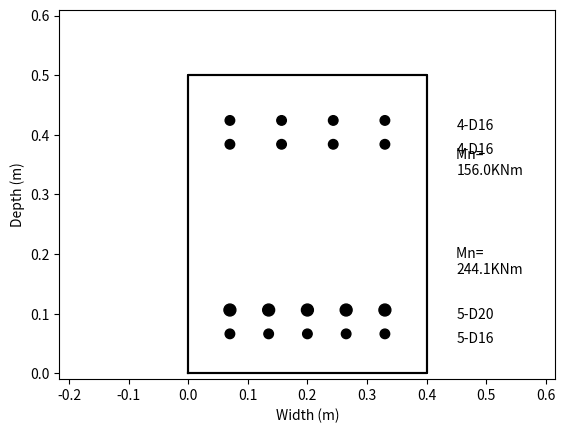

Write the Python code that produced this figure.
import numpy as np
import os


class BeamSection(object):
    '''
    This object designs beam cross-sections
    '''

    def __init__(self, M_star, Beam_depth, Beam_width, fc, fy, Min_Column_depth, given_prefered_bar, prefered_cover,
                 layer_spacing, **kwargs):
        '''
        Constructor
        '''
        self.M_star = M_star
        self.Beam_depth = Beam_depth
        self.Beam_width = Beam_width
        self.fc = fc
        self.fy = fy
        self.Min_Column_depth = Min_Column_depth
        self.given_prefered_bar = given_prefered_bar
        self.prefered_cover = prefered_cover
        self.layer_spacing = layer_spacing
        self.verbose = kwargs.get('verbose', 0)
        self.SectionName = kwargs.get('section_name', '')
        self.SavePath = kwargs.get('save_path', '')

    def design(self):

        prefered_bar = self.given_prefered_bar
        M_star = self.M_star

        design_complete = 0
        considered_covers = [0.05, 0.06, 0.04, 0.07]

        # Section: PROVIDED INFO
        if M_star[0] < 0.38 * M_star[1]:  # As'>=0.38As CL 9.4.3.4
            M_star[0] = 0.38 * M_star[1]
        if M_star[1] < 0.38 * M_star[0]:
            M_star[1] = 0.38 * M_star[0]

        # Varied info:
        phi = 0.85
        J = 0.85

        alpha = max(0.75, 0.85 - 0.004 * max((self.fc / 1000000 - 55), 0))  # CL 7.4.2.7
        beta = max(0.65, 0.85 - 0.008 * max(self.fc / 1e6 - 30, 0))

        db = np.array([0.010, 0.012, 0.016, 0.020, 0.025, 0.032])
        As_bar = db ** 2 * np.pi / 4
        Force_bar = As_bar * self.fy
        n_sizes = len(db)

        bar_arrangement = [[], []]
        for rot in range(2):
            As_approx = self.M_star[rot] / (phi * self.fy * (self.Beam_depth * J))

            if self.verbose == 1:
                print('As_approx: ', As_approx)
            c = As_approx * self.fy / (alpha * beta * self.fc * self.Beam_width)
            a = beta * c / 2
            d = self.Beam_depth - (0.06 + 0.065 + 0.06) / 2
            lever = d - a

            bar_options = []
            counter = 0 - 1
            Force_req = self.M_star[rot] / (phi * lever)

            c = Force_req / (alpha * beta * self.fc * self.Beam_width)
            a = beta * c / 2
            d = self.Beam_depth - (0.06 + 0.065 + 0.06) / 2
            lever = d - a
            Force_req = self.M_star[rot] / (phi * lever)
            if self.verbose == 1:
                print('Force required', Force_req)
            c = Force_req / (alpha * beta * self.fc * self.Beam_width)

            for choice in range(len(considered_covers)):
                cover = considered_covers[choice]

                for i in range(1, n_sizes - 1):
                    counter += 1
                    Location1 = cover + np.ceil(db[i + 1] / 2 * 1e3) / 1e3
                    Location2 = Location1 + self.layer_spacing
                    bar_options.append([])

                    # iterating over adding one smaller bar
                    for j in range(8):
                        Force_needed = Force_req - j * Force_bar[i - 1]
                        if Force_needed < 0:
                            break
                        left_over = Force_needed % Force_bar[i]
                        higher_r = Force_bar[i] - left_over
                        if left_over < higher_r:
                            n_bars = np.floor(Force_needed / Force_bar[i])
                            remainder = left_over
                        else:
                            n_bars = np.ceil(Force_needed / Force_bar[i])
                            remainder = higher_r
                        if remainder < 0.10 * Force_req:
                            bar_options[counter].append([j, int(n_bars), 0])

                    # iterating over adding larger bars:
                    for j in range(8):
                        Force_needed = Force_req - j * Force_bar[i + 1]
                        if Force_needed < 0:
                            break
                        left_over = Force_needed % Force_bar[i]
                        higher_r = Force_bar[i] - left_over
                        if left_over < higher_r:
                            n_bars = np.floor(Force_needed / Force_bar[i])
                            remainder = left_over
                        else:
                            n_bars = np.ceil(Force_needed / Force_bar[i])
                            remainder = higher_r
                        if remainder < 0.10 * Force_req:
                            bar_options[counter].append([0, int(n_bars), j])

                # Section: DESIGN CHECKS
                if self.verbose == 1:
                    print('\n \n bar_options: ', bar_options)
                Layer = [[], []]

                for i in range(n_sizes - 2):
                    for j in range(len(bar_options[i])):
                        if bar_options[i][j][0] > 0:
                            extra_b = 0
                        else:
                            extra_b = 2

                        check = np.zeros((5))

                        # #steel ratio
                        As_tot = bar_options[i][j][0] * db[i] ** 2 * np.pi / 4 + bar_options[i][j][1] * db[
                            i + 1] ** 2 * np.pi / 4 + bar_options[i][j][2] * db[i + 2] ** 2 * np.pi / 4
                        p_steel = As_tot / (self.Beam_width * self.Beam_depth)
                        # #min steel ratio CL 9.4.3.4
                        p_min = np.sqrt(self.fc) / (4 * self.fy)
                        if p_steel > p_min:
                            check[0] = 1
                        else:
                            if self.verbose == 1:
                                print('Failed:', db[i + 1], bar_options[i][j], ' Below minimum steel ratio')

                        # #max steel ratio
                        # gravity: the distance from the extreme compression fibre
                        # to the neutral axis is less than 0.75cb (CL 9.3.8.1)

                        p_max = min((self.fc / 1e6 + 10) / (6 * self.fy / 1e6), 0.025)  # CL 9.4.3.3
                        if p_steel < p_max:
                            check[1] = 1
                        elif self.verbose == 1:
                            print('Failed:', db[i + 1], bar_options[i][j], ' Exceeded maximum steel ratio')

                        # #max bar check
                        alpha_f = 1.0  # 1.0 for oneway frame, 0.85 for 2way frame
                        alpha_d = 1.0  # 1.0 for ductile connections and 1.2 in limited ductile
                        db_max = 3.3 * alpha_f * alpha_d * np.sqrt(self.fc / 1e6) / (
                                    1.25 * self.fy / 1e6) * self.Min_Column_depth
                        # print db_max

                        if bar_options[i][j][2] == 0:
                            largest_db = db[i + 1]
                        else:
                            largest_db = db[i + 2]

                        if db_max > largest_db:
                            check[2] = 1
                        elif self.verbose == 1:
                            check[2] = 1
                            print('Failed:', db[i + 1], bar_options[i][j], ' Bar diameter too big')
                            print('test disabled')

                        # #hook length
                        required_in_length = max(8 * largest_db, 0.2)

                        check[3] = 1

                        # Minimum steel
                        # need to have atleast 2 16mm bars top and bottom
                        if i == 0 and bar_options[i][j][2] < 2:
                            if self.verbose == 1:
                                print('Failed:', db[i + 1], bar_options[i][j], ' Not enough corner bars')
                        elif i == 1 and (bar_options[i][j][1] + bar_options[i][j][2]) < 2:
                            if self.verbose == 1:
                                print('Failed:', db[i + 1], bar_options[i][j], ' Not enough corner bars')
                        else:
                            check[4] = 1

                        # print check
                        if sum(check) < 5:
                            if self.verbose == 1:
                                print('failed checks ', db[i + 1], bar_options[i][j])
                            break
                        else:
                            # spacing
                            bars_p_layer = ((self.Beam_width - 2 * cover) / (db[i] + 0.060))
                            n_bars = sum(bar_options[i][j])
                            number_layers = n_bars / bars_p_layer
                            # print('Number of layers required: ',number_layers)
                            if n_bars > 2 and number_layers < 2.4:
                                # check[2]=1 #number of bars is suitable
                                if number_layers < 1.3:
                                    if self.verbose == 1:
                                        print('One layer of bars')

                                    if np.mod(bar_options[i][j][1], 2) == 0:
                                        if self.verbose == 1:
                                            print('even number of main bars')
                                        # arrange to have main bars on the outside and the additional bars in centre.
                                        Layer[0] = db[i + 1] * np.ones(int(bar_options[i][j][1]))
                                        Layer[0] = list(Layer[0])
                                        for k in range(bar_options[i][j][extra_b]):
                                            Layer[0].insert(int(bar_options[i][j][1] / 2), db[i + extra_b])
                                        Layer[0] = np.array(Layer[0])
                                        Layer[1] = 0 * (Layer[0])

                                        check_bars = sum(bar_options[i][j]) - len(Layer[0])
                                        if check_bars != 0:
                                            print('ERROR with' + str(bar_options[i][j]))
                                            print('check bars: ', check_bars)
                                            print('Not_working')
                                            raise ValueError()

                                        bar_arrangement[rot].append([Layer[0], Layer[1], Location1, Location2])
                                        if self.verbose == 1:
                                            print('Bar arrangement: ', [Layer[0], Layer[1], Location1, Location2])
                                    elif np.mod(bar_options[i][j][1], 2) == 1 and np.mod(bar_options[i][j][extra_b],
                                                                                         2) == 1:
                                        if self.verbose == 1:
                                            print('Uneven bar arrangement, arrangement removed')

                                    else:
                                        if self.verbose == 1:
                                            print('uneven main bar numbers, even additional bars')
                                        Layer[0] = db[i + 1] * np.ones(int(bar_options[i][j][1]))
                                        Layer[0] = list(Layer[0])

                                        for side in range(2):
                                            for k in range(int(bar_options[i][j][extra_b] / 2)):
                                                Layer[0].insert(int(bar_options[i][j][1] / 2 + 1 - side), db[i + extra_b])

                                        Layer[0] = np.array(Layer[0])
                                        Layer[1] = 0 * (Layer[0])
                                        check_bars = sum(bar_options[i][j]) - (len(Layer[0]))
                                        if check_bars != 0:
                                            print('ERROR with' + str(bar_options[i][j]))
                                            print('check bars: ', check_bars)
                                            raise ValueError()

                                        Layer[0] = np.array(Layer[0])
                                        Layer[1] = np.array(Layer[1])
                                        bar_arrangement[rot].append([Layer[0], Layer[1], Location1, Location2])
                                        if self.verbose == 1:
                                            print('Bar arrangement: ', [Layer[0], Layer[1], Location1, Location2])
                                else:
                                    if self.verbose == 1:
                                        print('need two layers of bars')
                                    if np.mod(bar_options[i][j][1], 4) == 0:
                                        if self.verbose == 1:
                                            print('even number of main bars for top and bottom')
                                        # arrange to have main bars on the outside and the additional bars in centre.
                                        for layer in range(2):
                                            Layer[layer] = db[i + 1] * np.ones(int(bar_options[i][j][1] / 2))
                                            Layer[layer] = list(Layer[layer])
                                            for k in range(int(bar_options[i][j][0] / 2)):
                                                Layer[layer].insert(int(bar_options[i][j][1] / 4), db[i])
                                            for k in range(int(bar_options[i][j][2] / 2)):
                                                Layer[layer].insert(int(bar_options[i][j][1] / 4), db[i + 2])

                                        if np.mod(bar_options[i][j][0], 2) == 1:
                                            # smaller bars added
                                            Layer[0].insert(int(bar_options[i][j][1] / 4), db[i])

                                        elif np.mod(bar_options[i][j][2], 2) == 1:
                                            Layer[0].insert(int(bar_options[i][j][1] / 4), db[i + 2])

                                        check_bars = sum(bar_options[i][j]) - (len(Layer[0]) + len(Layer[1]))
                                        if check_bars != 0:
                                            print('ERROR with' + str(bar_options[i][j]))
                                            raise ValueError()

                                        bar_arrangement[rot].append(
                                            [np.array(Layer[0]), np.array(Layer[1]), Location1, Location2])
                                        if self.verbose == 1:
                                            print('Bar arrangement: ', [Layer[0], Layer[1], Location1, Location2])
                                    elif np.mod(bar_options[i][j][1], 2) == 0 and np.mod((bar_options[i][j][extra_b]),
                                                                                         4) == 0:
                                        if self.verbose == 1:
                                            print('split main bars top and bottom, and extras bars')
                                        for layer in range(2):

                                            Layer[layer] = db[i + 1] * np.ones(int(bar_options[i][j][1] / 2))
                                            Layer[layer] = list(Layer[layer])

                                            if self.verbose == 1:
                                                print('Layer info ', Layer)
                                            for side in range(2):
                                                for k in range(int(bar_options[i][j][extra_b] / 4)):
                                                    Layer[layer].insert(int(bar_options[i][j][1] / 4 + 1 - side), db[i + extra_b])

                                        check_bars = sum(bar_options[i][j]) - (len(Layer[0]) + len(Layer[1]))
                                        if check_bars != 0:
                                            print('ERROR with' + str(bar_options[i][j]))
                                            raise ValueError()

                                        Layer[0] = np.array(Layer[0])
                                        Layer[1] = np.array(Layer[1])
                                        bar_arrangement[rot].append([Layer[0], Layer[1], Location1, Location2])
                                        if self.verbose == 1:
                                            print('Bar arrangement: ', [Layer[0], Layer[1], Location1, Location2])
                                    elif np.mod(bar_options[i][j][1], 2) == 0 and np.mod((bar_options[i][j][extra_b]),
                                                                                         2) == 0:
                                        if self.verbose == 1:
                                            print('split all bars top and bottom, with the larger number of bars going in the top layer')
                                        if bar_options[i][j][1] > bar_options[i][j][extra_b]:
                                            Layer[0] = db[i + 1] * np.ones(int(sum(bar_options[i][j]) / 2))
                                            Layer[1] = db[i + 1] * np.ones(int(sum(bar_options[i][j]) / 2 - bar_options[i][j][extra_b]))
                                            Layer[0] = list(Layer[0])
                                            Layer[1] = list(Layer[1])
                                            for k in range(bar_options[i][j][extra_b]):
                                                Layer[1].insert(int((sum(bar_options[i][j]) / 2 - bar_options[i][j][extra_b]) / 2), db[i + extra_b])
                                        else:
                                            Layer[0] = db[i + extra_b] * np.ones(int(sum(bar_options[i][j]) / 2))
                                            Layer[1] = db[i + extra_b] * np.ones(int((sum(bar_options[i][j]) / 2 - bar_options[i][j][1])))
                                            Layer[0] = list(Layer[0])
                                            Layer[1] = list(Layer[1])
                                            for k in range(bar_options[i][j][1]):
                                                Layer[1].insert(int((sum(bar_options[i][j]) / 2 - bar_options[i][j][1]) / 2), db[1])

                                        check_bars = sum(bar_options[i][j]) - (len(Layer[0]) + len(Layer[1]))
                                        if check_bars != 0:
                                            print('ERROR with' + str(bar_options[i][j]))
                                            raise ValueError()

                                        Layer[0] = np.array(Layer[0])
                                        Layer[1] = np.array(Layer[1])
                                        bar_arrangement[rot].append([Layer[0], Layer[1], Location1, Location2])
                                        if self.verbose == 1:
                                            print('Bar arrangement: ', [Layer[0], Layer[1], Location1, Location2])
                                    elif np.mod(bar_options[i][j][1], 2) == 0:
                                        if self.verbose == 1:
                                            print(
                                                'split main bars with extra two in bottom layer, then add additional bars with extra bars going in top layer')
                                        Layer[0] = db[i + 1] * np.ones(int(bar_options[i][j][1] / 2 + 1))
                                        Layer[1] = db[i + 1] * np.ones(int(bar_options[i][j][1] / 2 - 1))

                                        for layer in range(2):
                                            Layer[layer] = list(Layer[layer])
                                            for k in range(int(bar_options[i][j][extra_b] / 2)):
                                                Layer[layer].insert(int((bar_options[i][j][1] / 2 + 1 - layer * -2) / 2), db[i + extra_b])

                                        # Add the extra bar into the top layer of bars
                                        if np.mod(bar_options[i][j][extra_b], 2) == 1:
                                            # smaller bars added
                                            Layer[1].insert(int((bar_options[i][j][1] / 2 - 1) / 2), db[i + extra_b])

                                        check_bars = sum(bar_options[i][j]) - (len(Layer[0]) + len(Layer[1]))
                                        if check_bars != 0:
                                            print('ERROR with' + str(bar_options[i][j]))
                                            print('check bars: ', check_bars)
                                            raise ValueError()

                                        Layer[0] = np.array(Layer[0])
                                        Layer[1] = np.array(Layer[1])
                                        bar_arrangement[rot].append([Layer[0], Layer[1], Location1, Location2])
                                        if self.verbose == 1:
                                            print('Bar arrangement: ', [Layer[0], Layer[1], Location1, Location2])
                                    # ODD number of main bars and ODD number of main bars
                                    elif np.mod(bar_options[i][j][extra_b], 2) == 1:
                                        if self.verbose == 1:
                                            print('ODD number of main bars and ODD number of main bars')
                                            print(bar_options[i][j])
                                        diff = bar_options[i][j][1] - bar_options[i][j][extra_b]
                                        if np.mod(diff, 4) == 0:
                                            if self.verbose == 1:
                                                print('difference is a factor of 4')
                                            if diff > 0:
                                                Layer[0] = db[i + 1] * np.ones(int(bar_options[i][j][extra_b] + diff * 2 / 4))
                                                Layer[1] = db[i + extra_b] * np.ones(int(bar_options[i][j][extra_b] + diff * 2 / 4))
                                                for x in range(int(diff / 4)):
                                                    Layer[1][x] = db[i + 1]
                                                    Layer[1][-1 - x] = db[i + 1]
                                            else:
                                                Layer[0] = db[i + 1] * np.ones(int(bar_options[i][j][1] - diff / 2))
                                                Layer[1] = db[i + extra_b] * np.ones(int(bar_options[i][j][extra_b] - diff * 2 / 4))
                                                for x in range(int(diff / 4)):
                                                    Layer[0][x] = db[i + extra_b]
                                                    Layer[0][-1 - x] = db[i + extra_b]

                                        elif np.mod(diff, 2) == 0:
                                            if self.verbose == 1:
                                                print('difference is a factor of 2')
                                            sets = int(sum(bar_options[i][j]) / 4)
                                            extra = sum(bar_options[i][j]) - sets * 4
                                            if diff > 0:
                                                Layer[0] = db[i + 1] * np.ones(int(sets * 2 + 1))
                                                Layer[1] = db[i + 1] * np.ones(int(sets * 2 - 1 + extra))
                                                for x in range(int((bar_options[i][j][extra_b]) / 2)):
                                                    Layer[1][(sets * 2 - 1 + extra) / 2 - 1 - x] = db[i + extra_b]
                                                    Layer[1][(sets * 2 - 1 + extra) / 2 + 1 + x] = db[i + extra_b]

                                                check_bars = sum(bar_options[i][j]) - (len(Layer[0]) + len(Layer[1]))
                                                if check_bars != 0:
                                                    print('ERROR with' + str(bar_options[i][j]))
                                                    raise ValueError()
                                            else:
                                                Layer[0] = db[i + extra_b] * np.ones(int(sets * 2 + 1))
                                                Layer[1] = db[i + extra_b] * np.ones(int(sets * 2 - 1 + extra))
                                                for x in range(int(bar_options[i][j][1] / 2)):
                                                    Layer[1][(sets * 2 - 1 + extra) / 2 - x] = db[i + 1]
                                                    Layer[1][(sets * 2 - 1 + extra) / 2 + 1 + x] = db[i + 1]

                                                check_bars = sum(bar_options[i][j]) - (len(Layer[0]) + len(Layer[1]))
                                                if check_bars != 0:
                                                    print('ERROR with' + str(bar_options[i][j]))
                                                    print('Check bars: ', check_bars)
                                                    raise ValueError()

                                        Layer[0] = np.array(Layer[0])
                                        Layer[1] = np.array(Layer[1])
                                        bar_arrangement[rot].append([Layer[0], Layer[1], Location1, Location2])
                                        if self.verbose == 1:
                                            print('Bar arrangement: ', [Layer[0], Layer[1], Location1, Location2])
                                    else:
                                        if self.verbose == 1:
                                            print('No more bar arrangements available')

        # counting number of preferred_bar
        for attempt in range(2):
            score = [[], []]
            for rot in range(2):
                print('For rot ', rot, ' options available: %i' % len(bar_arrangement[rot]))
                if len(bar_arrangement[rot]) == 0:
                    print('M_stress ratio: ', self.M_star[rot] / self.Beam_width / self.Beam_depth ** 2 / self.fc)

                for attempt in range(len(bar_arrangement[rot])):
                    count = 0
                    for i in range(len(bar_arrangement[rot][attempt][0])):
                        if bar_arrangement[rot][attempt][0][i] == prefered_bar:
                            count += 1
                    for i in range(len(bar_arrangement[rot][attempt][1])):
                        if bar_arrangement[rot][attempt][1][i] == prefered_bar:
                            count += 1
                    score[rot].append(count)

            if self.verbose == 1:
                print('SCORE: ', score)
            for vals in score:
                if max(vals) == 0:
                    print('no design with prefered bar size')
                    # get next preferred size
                    db_list = [0.010, 0.012, 0.016, 0.020, 0.025, 0.032]
                    pb = np.round(prefered_bar, 3)
                    db_ind = 100000
                    for dd in range(len(db_list)):
                        print(dd, pb)
                        if str(db_list[dd]) == str(pb):
                            print('found ya')
                            db_ind = dd
                    print('db_list: ', db_list)

                    # db_ind = db_list.index(pb)
                    prefered_bar = db[db_ind - 1]
                else:
                    break

        # print bar_options
        if self.verbose == 1:
            print('bar_arrangements: \n', bar_arrangement)

        BEAMPROPS = []
        LX = []
        MCAP = []
        for rot in range(2):  # len(self.M_star)):
            if len(bar_arrangement[rot]) == 0:
                space_pass = 0
            for attempt in range(len(bar_arrangement[rot])):
                select = score[rot].index(max(score[rot]))

                Beam_props = bar_arrangement[rot][select]
                Layer = [Beam_props[0], Beam_props[1]]

                L_x = [[], []]

                # ADDITIONAL DESIGN CHECKS
                space_pass = 1
                check = np.zeros(2)
                # moment capacity check:
                As_fy = np.zeros(2)
                for layer in range(2):
                    As_fy[layer] = sum(Layer[layer] ** 2 * np.pi / 4 * self.fy)

                force_T = sum(As_fy)
                c_block = force_T / (self.Beam_width * alpha * beta * self.fc)
                # print('c block: ', c_block

                Moment_cap = 0
                for layer in range(2):
                    Moment_cap = Moment_cap + phi * As_fy[layer] * (
                                self.Beam_depth - Beam_props[layer + 2] - c_block * beta / 2)
                if self.verbose == 1:
                    print('selected: ', select)
                    print('Moment Capacity: ', Moment_cap, 'Demand: ', self.M_star[rot])
                if Moment_cap < 1.05 * self.M_star[rot] and Moment_cap > 0.97 * self.M_star[rot]:
                    check[0] = 1
                else:
                    # if self.verbose==1:
                    print('Failed moment check: ', ' Moment Capacity: %.1fkNm' % (Moment_cap / 1e3),
                          'Demand: %.1fkNm   %.1f%%' % (self.M_star[rot] / 1e3, Moment_cap / self.M_star[rot] * 100))

                # ##spacing check
                # spacing must be equal to or greater than max(db) or 25mm CL 8.31)
                min_width0 = sum(Layer[0]) + (len(Layer[0]) - 1) * max(Layer[0]) + 2 * cover
                min_width1 = sum(Layer[1]) + (len(Layer[1]) - 1) * max(Layer[1]) + 2 * cover
                if self.Beam_width > max(min_width0, min_width1):
                    check[1] = 1
                else:
                    if self.verbose == 1:
                        print('Failed on check CL 8.31')

                spacing = (self.Beam_width - 2 * cover) / (len(Beam_props[0]) - 1)
                if len(Beam_props[0]) == len(Beam_props[1]):
                    # even top and bottom, make same spacing
                    for layer in range(2):
                        for i in range(len(Beam_props[layer])):
                            L_x[layer].append(cover + i * spacing)
                elif len(Beam_props[0]) - len(Beam_props[1]) == 1:
                    if np.mod(len(Beam_props[0]), 2) == 1:
                        for layer in range(2):
                            for i in range(len(Beam_props[layer])):
                                extra = 0
                                if layer == 1 and i >= len(Beam_props[1]) / 2:
                                    extra = 1  # Double the middle spacing in the top layer
                                L_x[layer].append(cover + (i + extra) * spacing)

                    else:
                        if self.verbose == 1:
                            print('ERROR with spacing layout1: ', Beam_props)
                        space_pass = 0

                elif len(Beam_props[0]) - len(Beam_props[1]) == 2:
                    if np.mod(len(Beam_props[0]), 2) == 1:
                        for layer in range(2):
                            for i in range(len(Beam_props[layer])):
                                extra = 0
                                if layer == 1 and i == len(Beam_props[1]) / 2:
                                    extra = 1  # Double the spacing on the right in the top layer
                                elif layer == 1 and i >= len(Beam_props[1]) / 2 + 1:
                                    extra = 2
                                L_x[layer].append(cover + (i + extra) * spacing)
                    else:
                        for layer in range(2):
                            for i in range(len(Beam_props[layer])):
                                extra = 0
                                if layer == 1 and i >= len(Beam_props[1]) / 2:
                                    extra = 2  # Triple the middle spacing in the top layer

                                L_x[layer].append(cover + (i + extra) * spacing)

                else:
                    if self.verbose == 1:
                        print('ERROR with spacing layout: ', Beam_props)
                    space_pass = 0

                if space_pass == 1 and sum(check) == 2:
                    design_complete = 1
                    print('Layout rotation: ', str(rot), ' Moment Capacity: %.1fkNm' % (Moment_cap / 1000),
                          'Demand: %.1fkNm   %.1f%%' % (self.M_star[rot] / 1000, Moment_cap / self.M_star[rot] * 100),
                          ' ACCEPTED')
                    break
                else:
                    score[rot][select] = -1

            if space_pass == 0:
                print('Layout Error, no sufficient design options available')
                break
            if sum(check) != 2:
                print('checks: ', check)

            BEAMPROPS.append(Beam_props)
            LX.append(L_x)
            MCAP.append(Moment_cap)

        if self.verbose == 1:
            print('BEAMPROPS: \n', BEAMPROPS)
            print('LX: ', LX)
            print('MCAP: ', MCAP)

        self.Beam_data = [BEAMPROPS, LX, MCAP]  # Need to store both Beam_props
        return [self.Beam_data, design_complete, check]

    def plotSection(self, **kwargs):
        """
        This function plots the cross-section based on the design from design()
        """
        import matplotlib.pyplot as plt
        show_plot = kwargs.get('show_plot', 1)
        save_on = kwargs.get('save_on', 0)
        self.SavePath = kwargs.get('save_path', self.SavePath)
        self.SectionName = kwargs.get('section_name', self.SectionName)

        # Draw reinforcing
        BEAMPROPS = self.Beam_data[0]
        LX = self.Beam_data[1]
        MCAP = self.Beam_data[2]
        # print('Beam props layer:',Beam_props[layer]
        # print('L_x',L_x[layer]
        BIGFIG = plt.figure()
        sectfig = BIGFIG.add_subplot(111)
        rad = 361

        for rot in range(2):
            Beam_props = BEAMPROPS[rot]
            L_x = LX[rot]
            Moment_cap = MCAP[rot]
            for layer in range(2):  # CHANGE THIS
                bar_label = {}
                if rot == 1:
                    Beam_props[layer + 2] = self.Beam_depth - Beam_props[layer + 2]
                for i in range(len(Beam_props[layer])):
                    # draw reinforcing
                    x_bar = np.zeros((rad))
                    y_bar = np.zeros((rad))

                    circle1 = plt.Circle((L_x[layer][i], Beam_props[layer + 2]), Beam_props[layer][i] / 2, color='k')
                    sectfig.add_patch(circle1)
                    try:
                        bar_label[Beam_props[layer][i]] += 1
                    except:
                        KeyError()
                        bar_label[Beam_props[layer][i]] = 1

                value = 0
                for label in bar_label:

                    #            diameter=str(len(Beam_props[layer]))+'D'+str(int((Beam_props[layer][0]*1000)))
                    #            sectfig.text(Beam_width+0.05,Beam_props[layer+2]+0.03,diameter)
                    diameter = str(bar_label[label]) + '-D' + str(int(label * 1000))
                    if label != 0:
                        sectfig.text(self.Beam_width + 0.10 * value + 0.05, Beam_props[layer + 2] - 0.015, diameter)
                    value += 1
            # Write moment capacity
            M_cap_str = 'Mn= \n' + str(float(int(Moment_cap / 100)) / 10) + 'KNm'
            sectfig.text(self.Beam_width + 0.05, self.Beam_depth / 2 - self.Beam_depth / 6 + rot * self.Beam_depth / 3,
                         M_cap_str)

            # Draw selected beam option:

            # draw beam edge:
            x_edge = [0, self.Beam_width, self.Beam_width, 0, 0]
            y_edge = [0, 0, self.Beam_depth, self.Beam_depth, 0]
            edge = sectfig.plot(x_edge, y_edge)
            plt.setp(edge, c='k', linewidth=1.5)

            # Centring and scaling image
            plot_size = max(self.Beam_width, self.Beam_depth) + 0.1
            # print plot_size
            extra = plot_size - self.Beam_width
            sectfig.axis('equal')
            sectfig.axis([-0.04 - extra / 2, self.Beam_width + extra / 2 + 0.04, -0.01, plot_size + 0.01])

        sectfig.set_xlabel('Width (m)')
        sectfig.set_ylabel('Depth (m)')
        sectfig.set_title(self.SectionName)
        if save_on == 1:
            if not os.path.exists(self.SavePath):
                os.makedirs(self.SavePath)
            figure_name = self.SavePath + self.SectionName + '.png'
            BIGFIG.savefig(figure_name, format='png')
        if show_plot == 1:
            plt.show()

        del BIGFIG
        plt.clf()
        plt.close()


if __name__ == '__main__':
    moment = [250.0e3, 150.0e3]
    depth = 0.5
    width = 0.4
    fc = 30e6
    fy = 300e6
    min_column_depth = 0.5
    given_preferred_bar = 0.025
    preferred_cover = 0.04
    layer_spacing = 0.04
    beam = BeamSection(moment, depth, width, fc, fy, min_column_depth, given_preferred_bar, preferred_cover, layer_spacing)
    beam.design()
    beam.plotSection()
